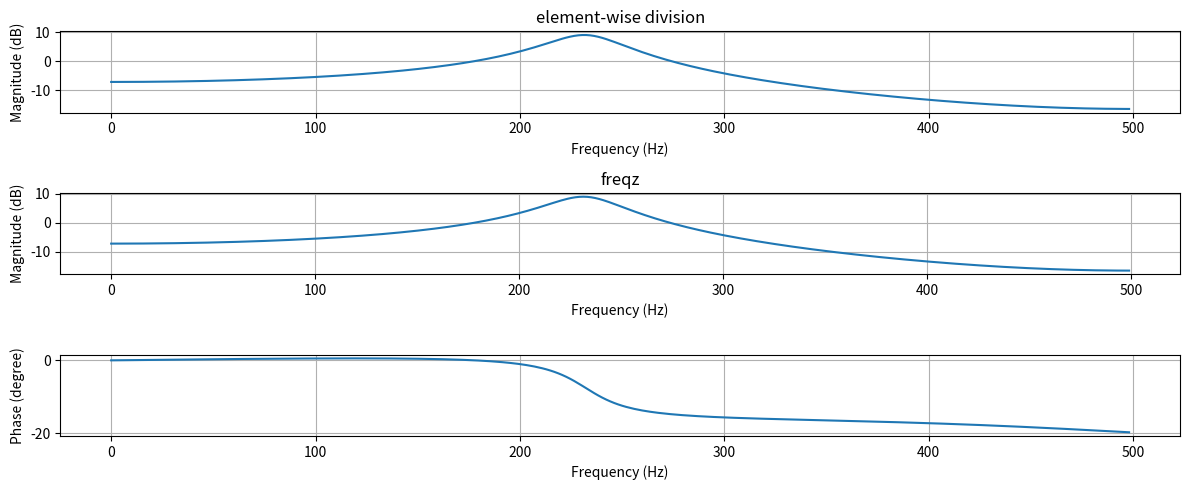

The script that saved this image:
import numpy as np
import matplotlib.pyplot as plt
from scipy.signal import freqz

# 假設我們有一個轉移函數：
# H(z) = (0.2 + 0.5z^-1) / (1 - 0.2z^-1 + 0.8z^-2)

b = np.array([0.2, 0.5])       # 分子係數
a = np.array([1.0, -0.2, 0.8]) # 分母係數

# 決定 FFT 的點數（越多頻率越細）
N = 512

# 做 FFT（零補齊到 N 點）
B_fft = np.fft.fft(b, N)
A_fft = np.fft.fft(a, N)

# 頻率響應 = 分子 / 分母（點除）
H = B_fft / A_fft

fs = 1000
# 頻率軸（從 0 到 2π）
# freq = np.fft.fftfreq(N, d=1) * 2 * np.pi
freq = np.fft.fftfreq(N, d=1/fs)

# 只取前半段（0 到 π，實頻域）
half = slice(0, N//2)

# 畫圖（幅度與相位）
plt.figure(figsize=(12, 5))

plt.subplot(3, 1, 1)
plt.plot(freq[half], 20 * np.log10(np.abs(H[half])))
plt.ylabel('Magnitude (dB)')
plt.xlabel("Frequency (Hz)")
plt.title("element-wise division")
plt.grid()

plt.subplot(3, 1, 3)
plt.plot(freq[half], np.angle(H[half]) * 2 * np.pi)
plt.ylabel('Phase (degree)')
plt.xlabel("Frequency (Hz)")
plt.grid()

plt.subplot(3, 1, 2)
w, h = freqz(b, a, worN=N)
freqs = w / np.pi * (fs / 2)  # 轉換為 Hz
plt.plot(freqs, 20 * np.log10(abs(h)))
plt.ylabel("Magnitude (dB)")
plt.xlabel("Frequency (Hz)")
plt.title("freqz")
plt.grid()

plt.tight_layout()
plt.show()